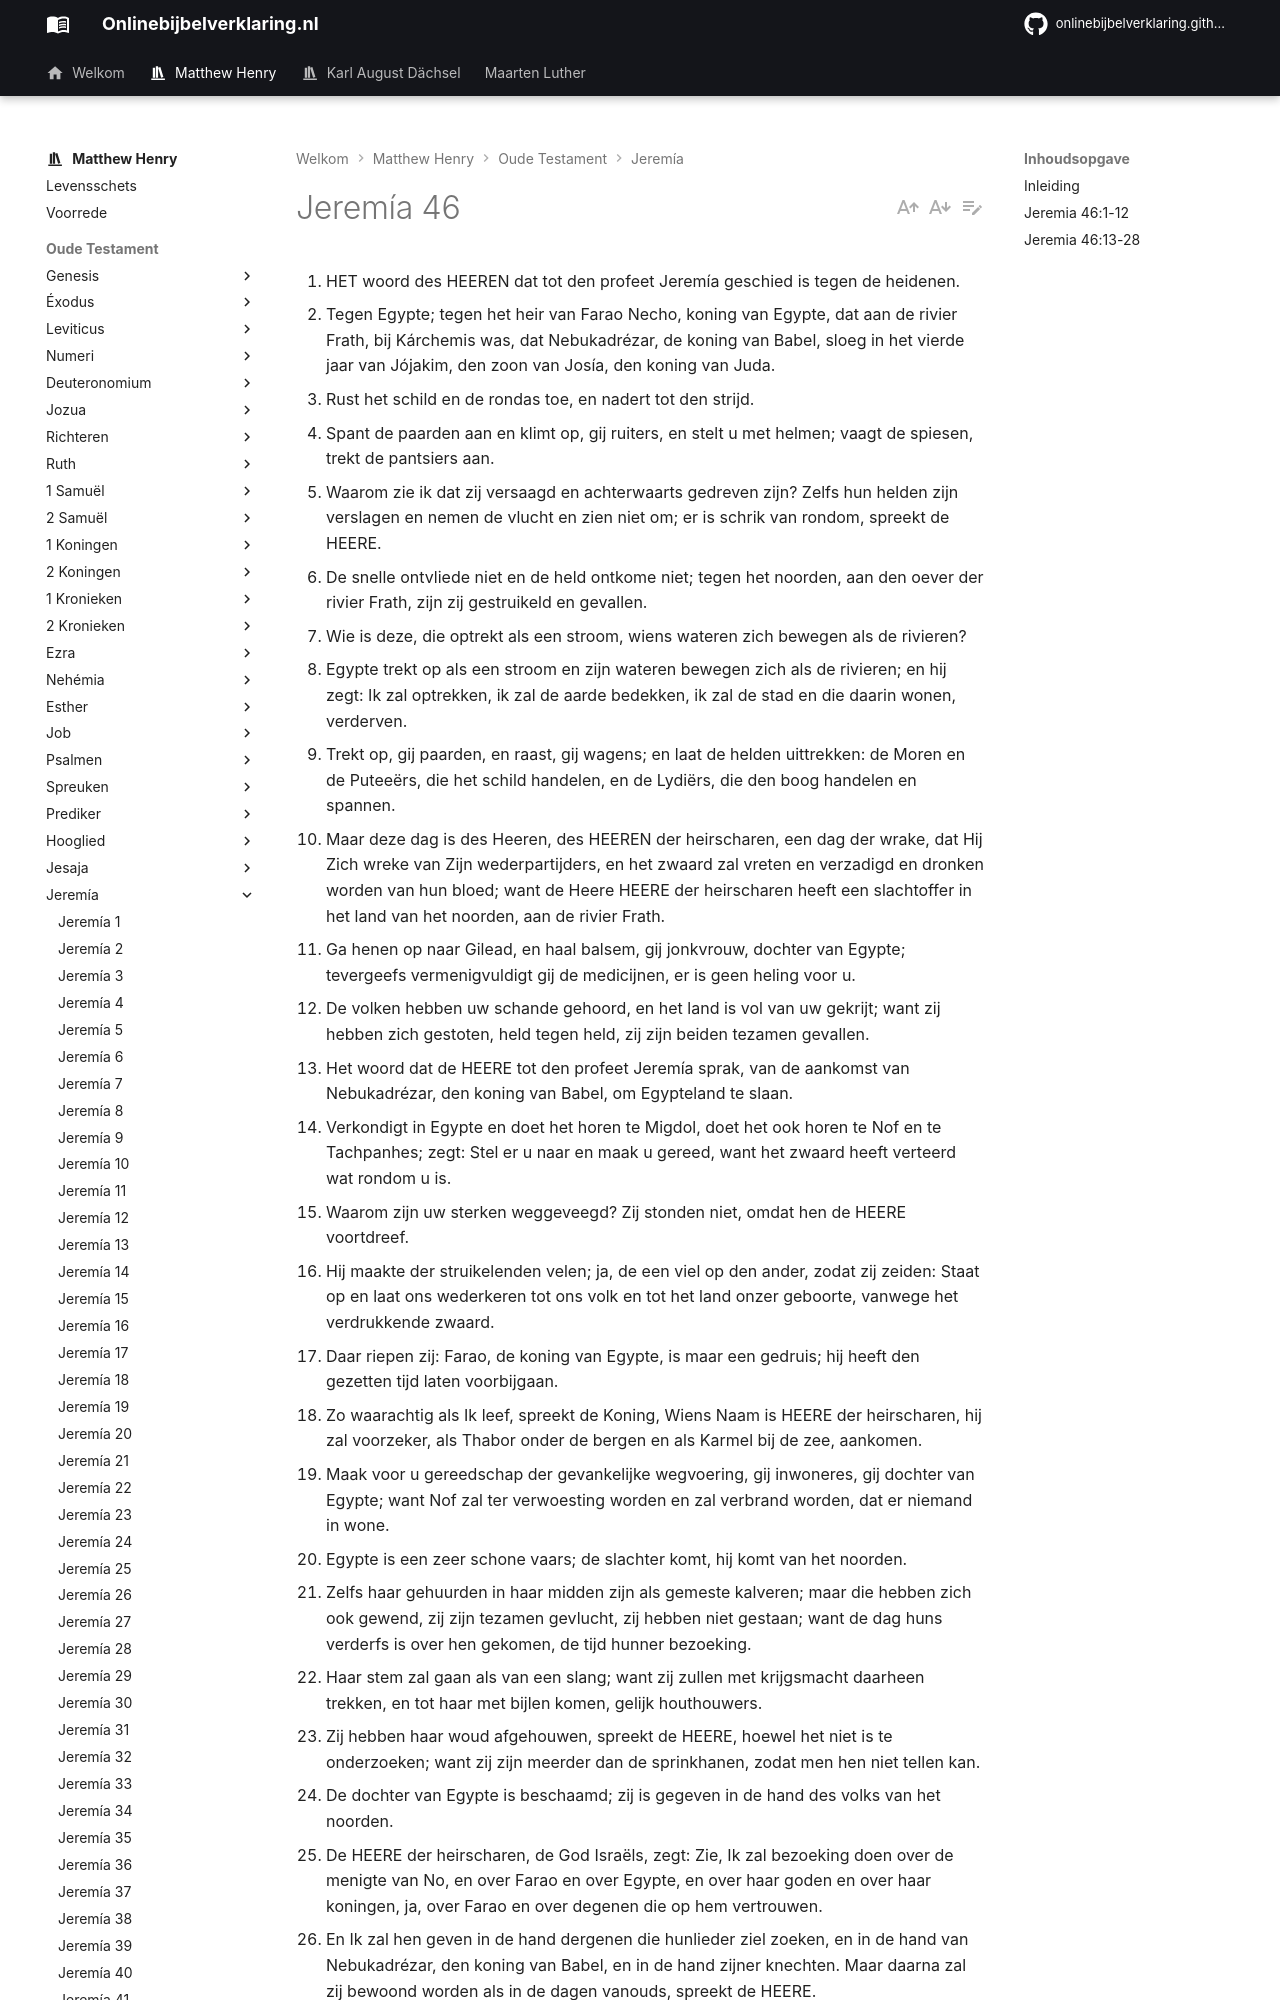

repository: onlinebijbelverklaring/onlinebijbelverklaring.github.io · page: matthewhenry/Jeremia/Jeremia46/index.html · generator: mkdocs

1. HET woord des HEEREN dat tot den profeet Jeremía geschied is tegen de heidenen.
2. Tegen Egypte; tegen het heir van Farao Necho, koning van Egypte, dat aan de rivier Frath, bij Kárchemis was, dat Nebukadrézar, de koning van Babel, sloeg in het vierde jaar van Jójakim, den zoon van Josía, den koning van Juda.
3. Rust het schild en de rondas toe, en nadert tot den strijd.
4. Spant de paarden aan en klimt op, gij ruiters, en stelt u met helmen; vaagt de spiesen, trekt de pantsiers aan.
5. Waarom zie ik dat zij versaagd en achterwaarts gedreven zijn? Zelfs hun helden zijn verslagen en nemen de vlucht en zien niet om; er is schrik van rondom, spreekt de HEERE.
6. De snelle ontvliede niet en de held ontkome niet; tegen het noorden, aan den oever der rivier Frath, zijn zij gestruikeld en gevallen.
7. Wie is deze, die optrekt als een stroom, wiens wateren zich bewegen als de rivieren?
8. Egypte trekt op als een stroom en zijn wateren bewegen zich als de rivieren; en hij zegt: Ik zal optrekken, ik zal de aarde bedekken, ik zal de stad en die daarin wonen, verderven.
9. Trekt op, gij paarden, en raast, gij wagens; en laat de helden uittrekken: de Moren en de Puteeërs, die het schild handelen, en de Lydiërs, die den boog handelen en spannen.
10. Maar deze dag is des Heeren, des HEEREN der heirscharen, een dag der wrake, dat Hij Zich wreke van Zijn wederpartijders, en het zwaard zal vreten en verzadigd en dronken worden van hun bloed; want de Heere HEERE der heirscharen heeft een slachtoffer in het land van het noorden, aan de rivier Frath.
11. Ga henen op naar Gilead, en haal balsem, gij jonkvrouw, dochter van Egypte; tevergeefs vermenigvuldigt gij de medicijnen, er is geen heling voor u.
12. De volken hebben uw schande gehoord, en het land is vol van uw gekrijt; want zij hebben zich gestoten, held tegen held, zij zijn beiden tezamen gevallen.
13. Het woord dat de HEERE tot den profeet Jeremía sprak, van de aankomst van Nebukadrézar, den koning van Babel, om Egypteland te slaan.
14. Verkondigt in Egypte en doet het horen te Migdol, doet het ook horen te Nof en te Tachpanhes; zegt: Stel er u naar en maak u gereed, want het zwaard heeft verteerd wat rondom u is.
15. Waarom zijn uw sterken weggeveegd? Zij stonden niet, omdat hen de HEERE voortdreef.
16. Hij maakte der struikelenden velen; ja, de een viel op den ander, zodat zij zeiden: Staat op en laat ons wederkeren tot ons volk en tot het land onzer geboorte, vanwege het verdrukkende zwaard.
17. Daar riepen zij: Farao, de koning van Egypte, is maar een gedruis; hij heeft den gezetten tijd laten voorbijgaan.
18. Zo waarachtig als Ik leef, spreekt de Koning, Wiens Naam is HEERE der heirscharen, hij zal voorzeker, als Thabor onder de bergen en als Karmel bij de zee, aankomen.
19. Maak voor u gereedschap der gevankelijke wegvoering, gij inwoneres, gij dochter van Egypte; want Nof zal ter verwoesting worden en zal verbrand worden, dat er niemand in wone.
20. Egypte is een zeer schone vaars; de slachter komt, hij komt van het noorden.
21. Zelfs haar gehuurden in haar midden zijn als gemeste kalveren; maar die hebben zich ook gewend, zij zijn tezamen gevlucht, zij hebben niet gestaan; want de dag huns verderfs is over hen gekomen, de tijd hunner bezoeking.
22. Haar stem zal gaan als van een slang; want zij zullen met krijgsmacht daarheen trekken, en tot haar met bijlen komen, gelijk houthouwers.
23. Zij hebben haar woud afgehouwen, spreekt de HEERE, hoewel het niet is te onderzoeken; want zij zijn meerder dan de sprinkhanen, zodat men hen niet tellen kan.
24. De dochter van Egypte is beschaamd; zij is gegeven in de hand des volks van het noorden.
25. De HEERE der heirscharen, de God Israëls, zegt: Zie, Ik zal bezoeking doen over de menigte van No, en over Farao en over Egypte, en over haar goden en over haar koningen, ja, over Farao en over degenen die op hem vertrouwen.
26. En Ik zal hen geven in de hand dergenen die hunlieder ziel zoeken, en in de hand van Nebukadrézar, den koning van Babel, en in de hand zijner knechten. Maar daarna zal zij bewoond worden als in de dagen vanouds, spreekt de HEERE.
27. Maar gij, Mijn knecht Jakob, vrees niet, en ontzet u niet, o Israël; want zie, Ik zal u verlossen uit verre landen, en uw zaad uit het land hunner gevangenis; en Jakob zal wederkomen en stil en gerust zijn, en niemand zal hem verschrikken.
28. Gij dan, Mijn knecht Jakob, vrees niet, spreekt de HEERE; want Ik ben met u; want Ik zal een voleinding maken met al de heidenen waar Ik u heen gedreven zal hebben, doch met u zal Ik geen voleinding maken, maar u kastijden met mate en u niet gans onschuldig houden.
